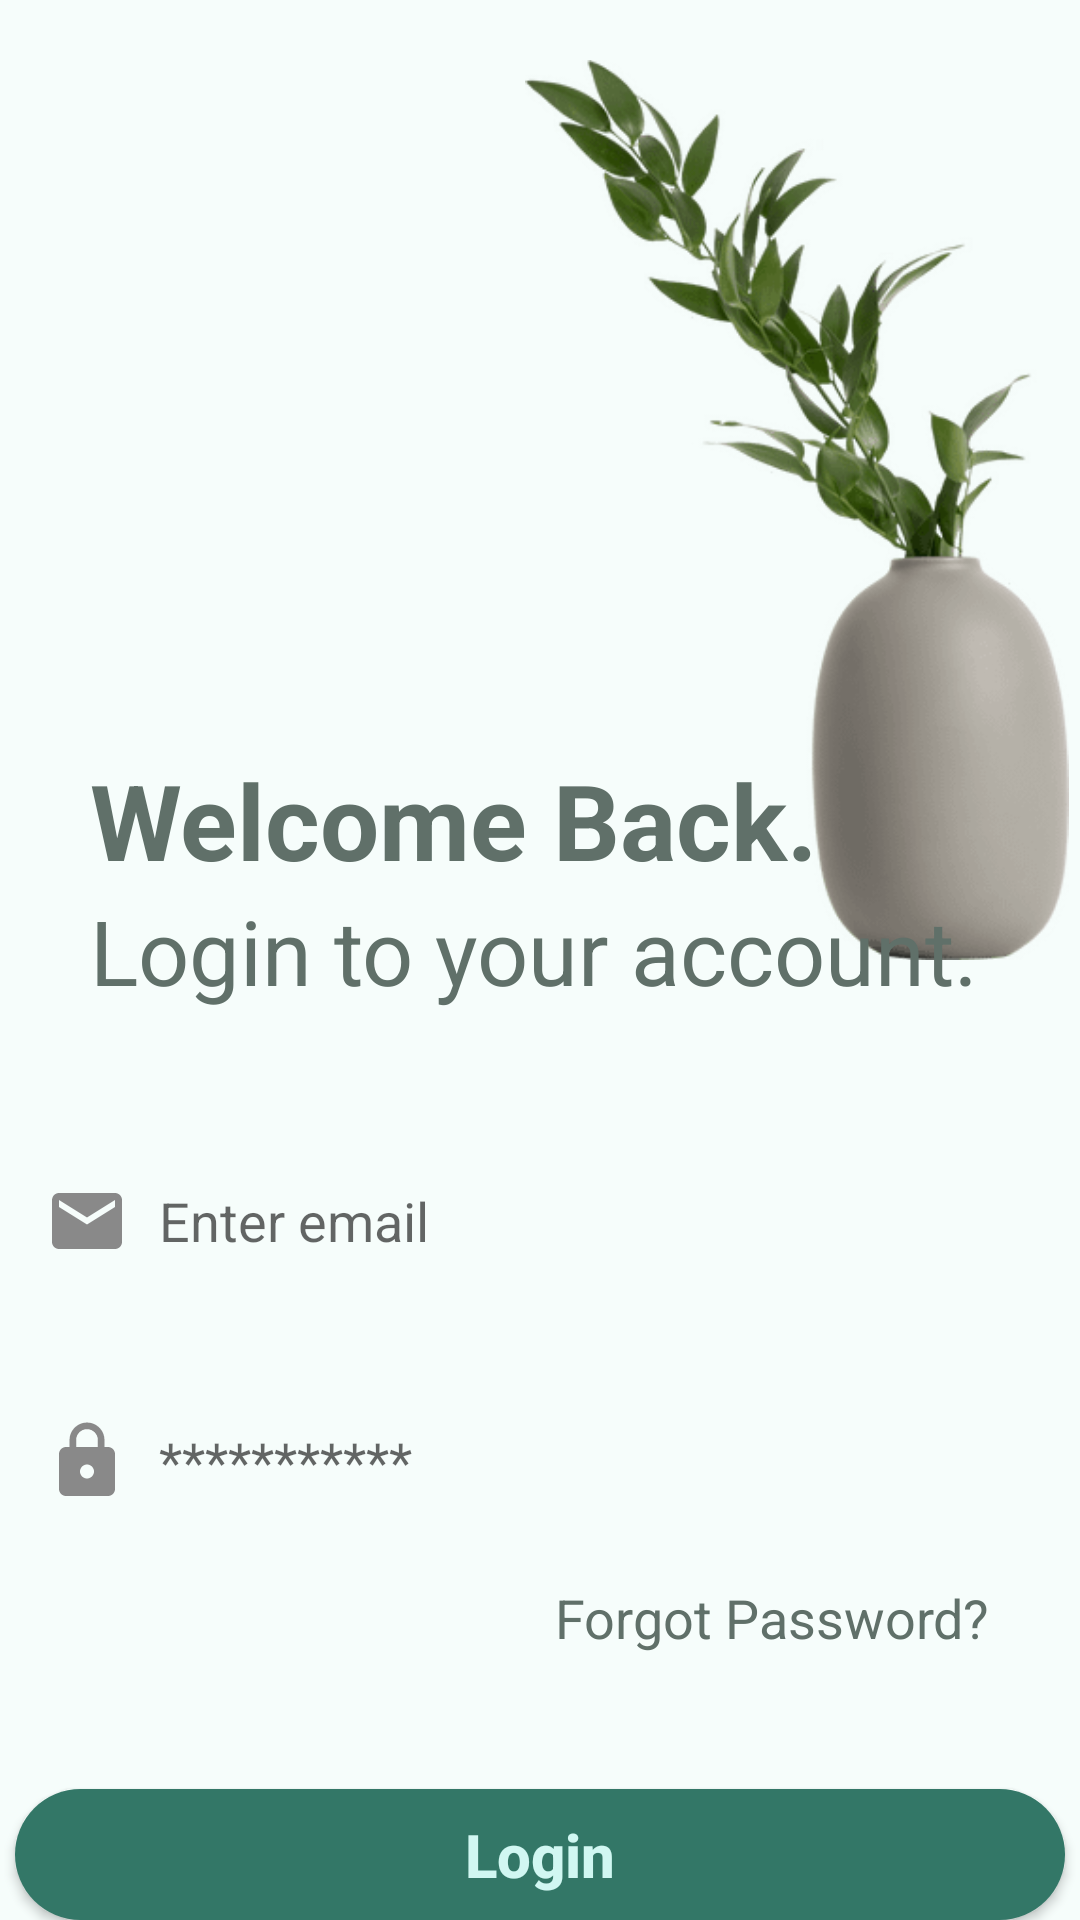

Android layout source for this screen:
<!-- AndroidManifest.xml: application theme Theme.O2 -->
<!-- res/layout/activity_login_page.xml -->
<?xml version="1.0" encoding="utf-8"?>
<RelativeLayout xmlns:android="http://schemas.android.com/apk/res/android"
    xmlns:app="http://schemas.android.com/apk/res-auto"
    xmlns:tools="http://schemas.android.com/tools"
    android:layout_width="match_parent"
    android:layout_height="match_parent"
    tools:context=".LoginPage"
    android:background="#f6fdfb">

    <ImageView
        android:id="@+id/leafImg"
        android:layout_width="wrap_content"
        android:layout_height="300dp"
        android:layout_marginTop="20dp"
        android:src="@drawable/leaf"
        android:layout_alignParentEnd="true"
        android:layout_marginEnd="-50dp"/>

    <TextView
        android:id="@+id/loginTitle"
        android:layout_width="wrap_content"
        android:layout_height="wrap_content"
        android:text="Welcome Back."
        android:textSize="35sp"
        android:textStyle="bold"
        android:layout_marginStart="30dp"
        android:layout_marginTop="250dp"
        android:textColor="#607069"/>
    <TextView
        android:id="@+id/loginSub"
        android:layout_below="@+id/loginTitle"
        android:layout_width="wrap_content"
        android:layout_height="wrap_content"
        android:text="Login to your account."
        android:textSize="30sp"
        android:layout_marginStart="30dp"
        android:textColor="#607069"/>
    
    <EditText
        android:id="@+id/userEmail"
        android:layout_width="350dp"
        android:layout_height="60dp"
        android:inputType="textEmailAddress"
        android:layout_below="@+id/loginSub"
        android:layout_marginTop="40dp"
        android:hint="Enter email"
        android:layout_centerHorizontal="true"
        android:background="@drawable/entrybox"
        android:drawableLeft="@drawable/baseline_email_24"
        android:drawablePadding="10dp"
        android:paddingStart="10dp"/>
    <EditText
        android:id="@+id/password"
        android:layout_width="350dp"
        android:layout_height="60dp"
        android:inputType="textPassword"
        android:layout_below="@+id/userEmail"
        android:layout_marginTop="20dp"
        android:hint="***********"
        android:layout_centerHorizontal="true"
        android:drawableLeft="@drawable/baseline_lock_24"
        android:background="@drawable/entrybox"
        android:paddingStart="10dp"
        android:drawablePadding="10dp"/>


    <TextView
        android:id="@+id/forgotTxt"
        android:layout_below="@id/password"
        android:layout_width="wrap_content"
        android:layout_height="wrap_content"
        android:text="Forgot Password?"
        android:textSize="18sp"
        android:layout_marginEnd="30dp"
        android:layout_alignParentEnd="true"
        android:layout_marginStart="30dp"
        android:layout_marginTop="10dp"
        android:textColor="#607069"/>
    <android.widget.Button
        android:id="@+id/loginBtn"
        android:layout_width="350dp"
        android:layout_height="60dp"
        android:background="@drawable/lgnbtn"
        android:backgroundTint="#337767"
        android:text="Login"
        android:textAllCaps="false"
        android:textSize="20sp"
        android:textStyle="bold"
        android:textColor="#d1f7f2"
        android:layout_below="@+id/forgotTxt"
        android:layout_centerHorizontal="true"
        android:layout_marginTop="45dp"/>

    <TextView
        android:id="@+id/lbl1Txt"
        android:layout_below="@id/loginBtn"
        android:layout_width="wrap_content"
        android:layout_height="wrap_content"
        android:text="Don't have an account?"
        android:layout_centerHorizontal="true"
        android:textSize="18sp"
        android:layout_marginTop="15dp"
        android:textColor="#607069"/>

    <TextView
        android:id="@+id/signTxt"
        android:layout_below="@id/loginBtn"
        android:layout_width="wrap_content"
        android:layout_height="wrap_content"
        android:text="SignUp"
        android:layout_toRightOf="@+id/lbl1Txt"
        android:textSize="18sp"
        android:textStyle="bold"
        android:layout_marginEnd="30dp"
        android:layout_marginStart="5dp"
        android:layout_marginTop="15dp"
        android:textColor="#607069"/>


</RelativeLayout>
<!-- resources referenced by this layout -->
<resources>
  <!-- drawable baseline_email_24 (drawable) -->
  <vector android:height="28dp" android:tint="#898989"
      android:viewportHeight="24" android:viewportWidth="24"
      android:width="28dp" xmlns:android="http://schemas.android.com/apk/res/android">
      <path android:fillColor="@android:color/white" android:pathData="M20,4L4,4c-1.1,0 -1.99,0.9 -1.99,2L2,18c0,1.1 0.9,2 2,2h16c1.1,0 2,-0.9 2,-2L22,6c0,-1.1 -0.9,-2 -2,-2zM20,8l-8,5 -8,-5L4,6l8,5 8,-5v2z"/>
  </vector>
  <!-- drawable baseline_lock_24 (drawable) -->
  <vector android:height="28dp" android:tint="#898989"
      android:viewportHeight="24" android:viewportWidth="24"
      android:width="28dp" xmlns:android="http://schemas.android.com/apk/res/android">
      <path android:fillColor="@android:color/white" android:pathData="M18,8h-1L17,6c0,-2.76 -2.24,-5 -5,-5S7,3.24 7,6v2L6,8c-1.1,0 -2,0.9 -2,2v10c0,1.1 0.9,2 2,2h12c1.1,0 2,-0.9 2,-2L20,10c0,-1.1 -0.9,-2 -2,-2zM12,17c-1.1,0 -2,-0.9 -2,-2s0.9,-2 2,-2 2,0.9 2,2 -0.9,2 -2,2zM15.1,8L8.9,8L8.9,6c0,-1.71 1.39,-3.1 3.1,-3.1 1.71,0 3.1,1.39 3.1,3.1v2z"/>
  </vector>
  <!-- drawable leaf: png bitmap (drawable-v24, 28851 bytes) -->
  <!-- drawable lgnbtn (drawable) -->
  <?xml version="1.0" encoding="utf-8"?>
  <selector xmlns:android="http://schemas.android.com/apk/res/android">
  <item>
      <shape android:shape="rectangle">
          <solid android:color="#e7eee8"/>
          <corners android:radius="30dp"/>
      </shape>
  </item>
  </selector>
  <style name="Theme.O2" parent="Base.Theme.O2" />
  <style name="Base.Theme.O2" parent="Theme.MaterialComponents.DayNight.NoActionBar">
          
          
      </style>
</resources>
